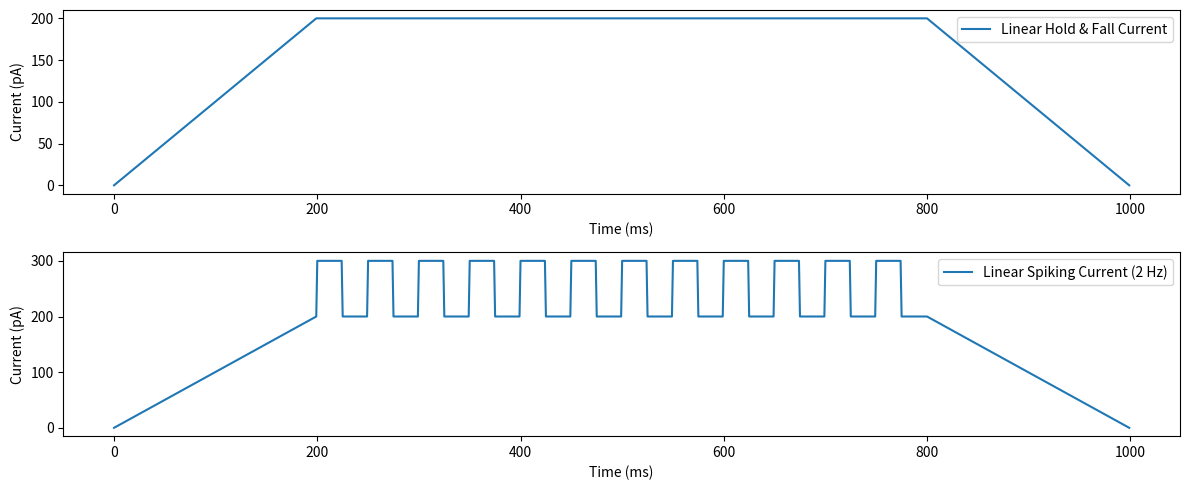

The matplotlib source for this figure:
import numpy as np
import matplotlib.pyplot as plt


def trapez_current(duration, dt, max_current, ramp_time):
    """
    Generates a current vector that ramps up linearly, holds, and then ramps down.

    Args:
        duration (float): Total duration of the current injection (ms).
        dt (float): Time step (ms).
        max_current (float): Peak current level (nA).
        ramp_time (float): Time taken to reach the max current (ms).


    Returns:
        np.array: Current vector.
    """
    hold_time = duration - 2 * ramp_time
    time = np.arange(0, duration, dt)

    # Ramp-up phase
    ramp_up = np.linspace(0, max_current, int(ramp_time / dt))

    # Hold phase
    hold = np.full(int(hold_time / dt), max_current)

    # Ramp-down phase
    ramp_down = np.linspace(max_current, 0, int(ramp_time / dt))

    # Fill the remaining time with zeros
    remaining_time = max(0, len(time) - (len(ramp_up) + len(hold) + len(ramp_down)))
    tail = np.zeros(remaining_time)

    # Concatenate all phases
    current = np.concatenate([ramp_up, hold, ramp_down, tail])

    return time, current


def linear_spiking_current(
    duration, dt, max_current, ramp_time, spike_amplitude, spike_frequency
):
    """
    Generates a current vector that ramps up linearly, then spikes at 2Hz frequency, and then ramps down.

    Args:
        duration (float): Total duration of the current injection (ms).
        dt (float): Time step (ms).
        max_current (float): Peak current level (nA).
        ramp_time (float): Time taken to reach the max current (ms).
        spike_amplitude (float): Amplitude of the spikes above max current (nA).
        spike_frequency (float): Frequency of spiking (Hz).

    Returns:
        np.array: Current vector.
    """
    time = np.arange(0, duration, dt)

    # Ramp-up phase
    ramp_up = np.linspace(0, max_current, int(ramp_time / dt))

    # Spiking phase
    spike_period = int((1 / spike_frequency) * 1000 / dt)  # Convert Hz to ms intervals
    spike_train = np.ones(len(time) - 2 * len(ramp_up)) * max_current

    for i in range(0, len(spike_train), spike_period):
        spike_train[i : i + int(0.5 * spike_period)] = (
            spike_amplitude + max_current
        )  # Short pulse

    # Ramp-down phase
    ramp_down = np.linspace(max_current, 0, int(ramp_time / dt))

    # Ensure lengths match
    remaining_time = max(
        0, len(time) - (len(ramp_up) + len(spike_train) + len(ramp_down))
    )
    tail = np.zeros(remaining_time)

    # Concatenate all phases
    current = np.concatenate([ramp_up, spike_train, ramp_down, tail])

    return time, current


def _main():
    # Example Usage
    duration = 1000  # Total time in ms
    dt = 1  # Time step in ms
    max_current = 200  # Peak current in pA
    ramp_time = 200  # Time to reach peak in ms
    hold_time = 300  # Time to hold peak in ms
    spike_amplitude = 100  # Additional amplitude of spikes in pA
    spike_frequency = 20  # Spikes at 2 Hz

    # Generate current traces
    time1, current1 = trapez_current(duration, dt, max_current, ramp_time)
    time2, current2 = linear_spiking_current(
        duration, dt, max_current, ramp_time, spike_amplitude, spike_frequency
    )

    # Plot results
    plt.figure(figsize=(12, 5))

    plt.subplot(2, 1, 1)
    plt.plot(time1, current1, label="Linear Hold & Fall Current")
    plt.xlabel("Time (ms)")
    plt.ylabel("Current (pA)")
    plt.legend()

    plt.subplot(2, 1, 2)
    plt.plot(time2, current2, label="Linear Spiking Current (2 Hz)")
    plt.xlabel("Time (ms)")
    plt.ylabel("Current (pA)")
    plt.legend()

    plt.tight_layout()
    plt.show()


if __name__ == "__main__":
    _main()
